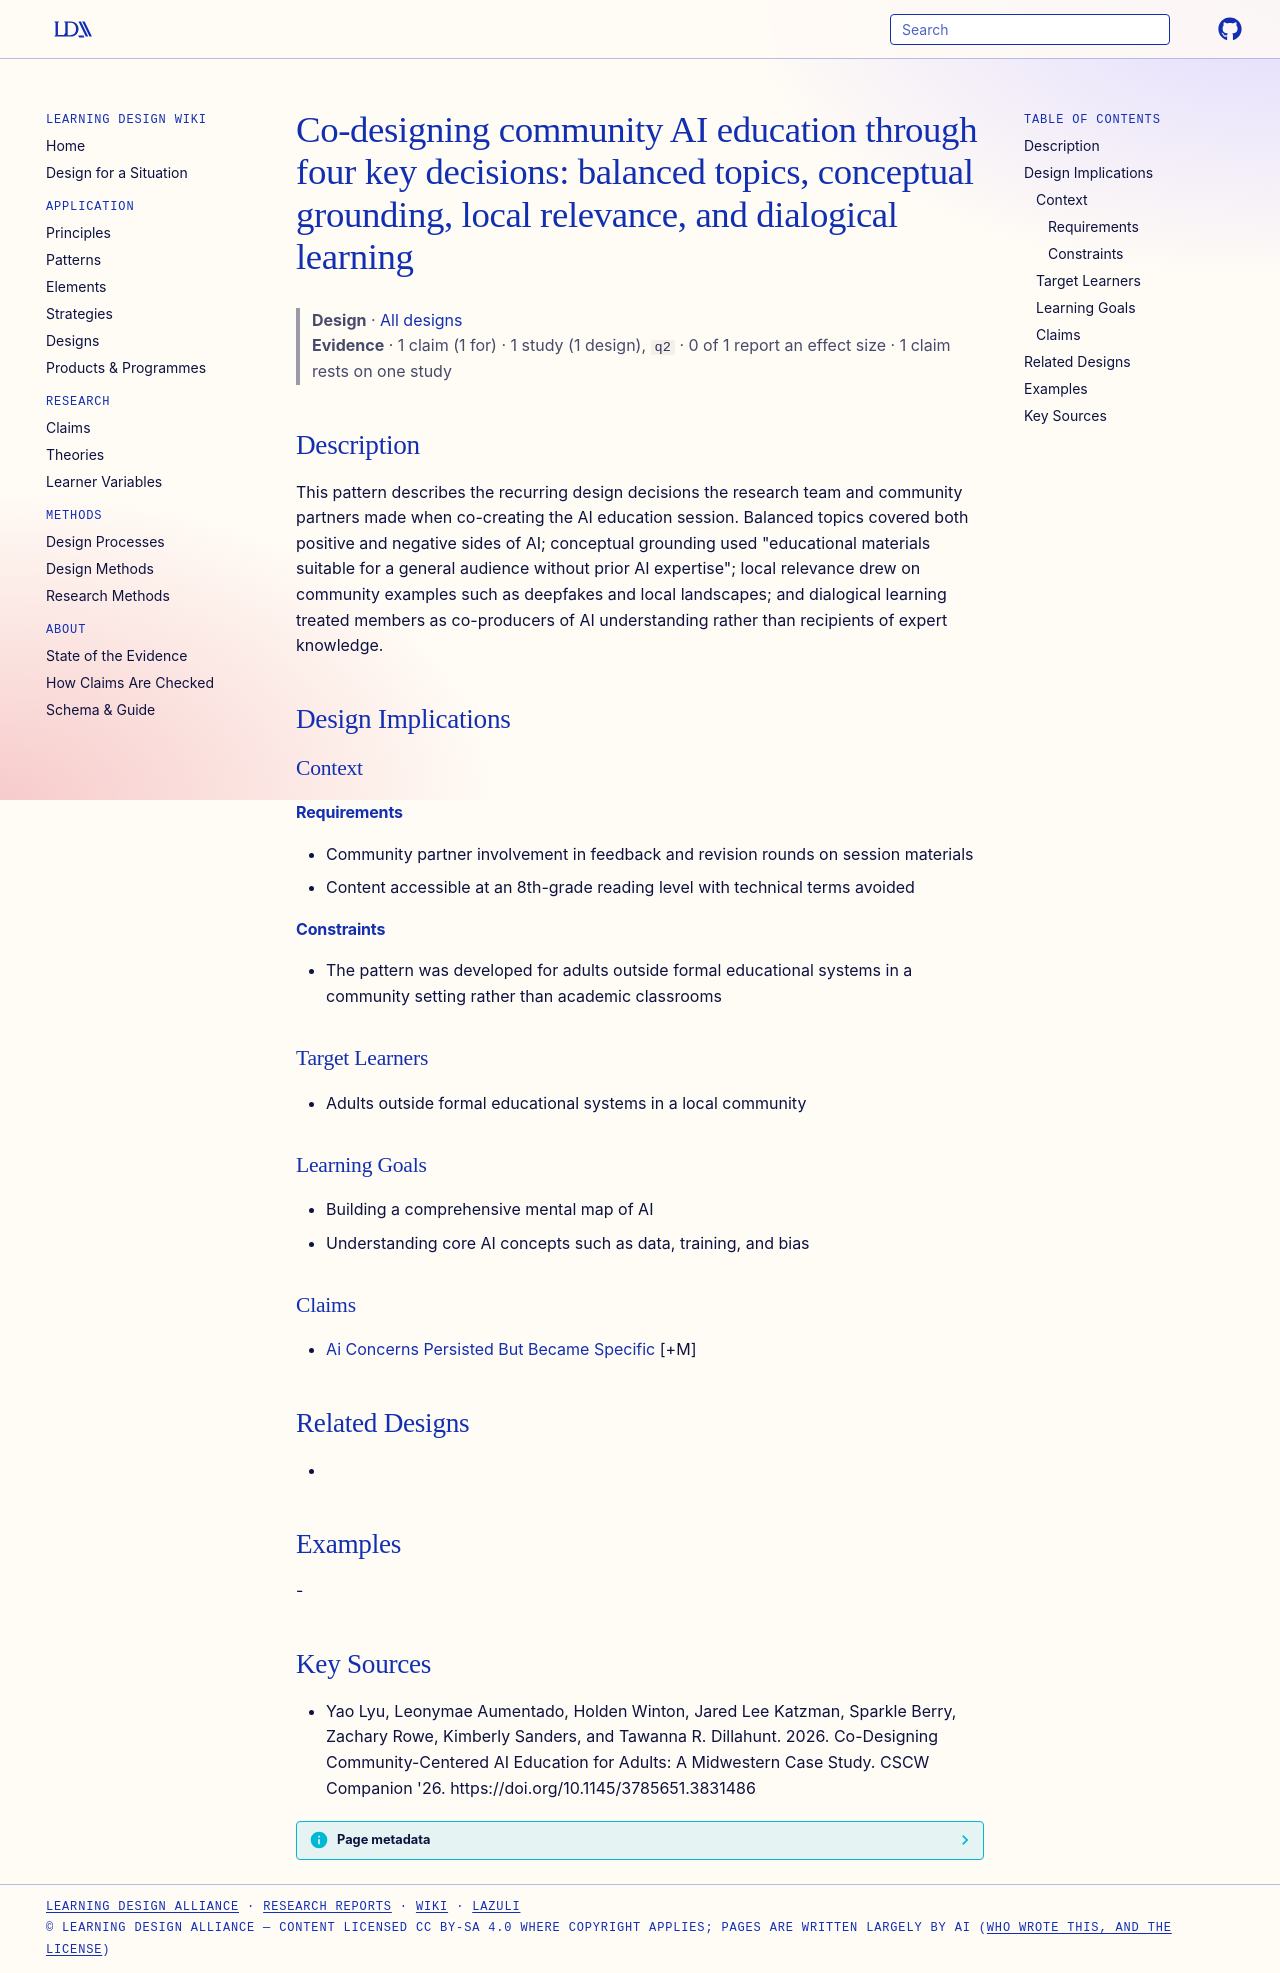

repository: Learning-Design-Alliance/learning-wiki · page: designs/community-co-design-key-decisions-ai-education/index.html · generator: mkdocs

---
type: design
id: community-co-design-key-decisions-ai-education
title: "Co-designing community AI education through four key decisions: balanced topics, conceptual grounding, local relevance, and dialogical learning"
description: This pattern describes the recurring design decisions the research team and community partners made when co-creating the AI education session.
status: review
generated:
  by: "process:settle-candidates"
  at: 2026-10-10
sources:
  - id: yao-lyu-leonymae-aumentado-holden
    resource: "https://doi.org/10.1145/3785651.3831486"
    title: "Yao Lyu, Leonymae Aumentado, Holden Winton, Jared Lee Katzman, Sparkle Berry, Zachary Rowe, Kimberly Sanders, and Tawanna R. Dillahunt. 2026. Co-Designing Community-Centered AI Education for Adults: A Midwestern Case Study. CSCW Companion '26. https://doi.org/10.1145/3785651.3831486"
---

# Co-designing community AI education through four key decisions: balanced topics, conceptual grounding, local relevance, and dialogical learning

> **Design** · [All designs](index.md)
> **Evidence** · 1 claim (1 for) · 1 study (1 design), `q2` · 0 of 1 report an effect size · 1 claim rests on one study

## Description
This pattern describes the recurring design decisions the research team and community partners made when co-creating the AI education session. Balanced topics covered both positive and negative sides of AI; conceptual grounding used "educational materials suitable for a general audience without prior AI expertise"; local relevance drew on community examples such as deepfakes and local landscapes; and dialogical learning treated members as co-producers of AI understanding rather than recipients of expert knowledge.

## Design Implications

### Context
#### Requirements
- Community partner involvement in feedback and revision rounds on session materials
- Content accessible at an 8th-grade reading level with technical terms avoided
#### Constraints
- The pattern was developed for adults outside formal educational systems in a community setting rather than academic classrooms

### Target Learners
- Adults outside formal educational systems in a local community

### Learning Goals
- Building a comprehensive mental map of AI
- Understanding core AI concepts such as data, training, and bias

### Claims
- [Ai Concerns Persisted But Became Specific](../claims/ai-concerns-persisted-but-became-specific.md) [+M]

## Related Designs
- 

## Examples
-

## Key Sources
- Yao Lyu, Leonymae Aumentado, Holden Winton, Jared Lee Katzman, Sparkle Berry, Zachary Rowe, Kimberly Sanders, and Tawanna R. Dillahunt. 2026. Co-Designing Community-Centered AI Education for Adults: A Midwestern Case Study. CSCW Companion '26. https://doi.org/10.1145/3785651.3831486
